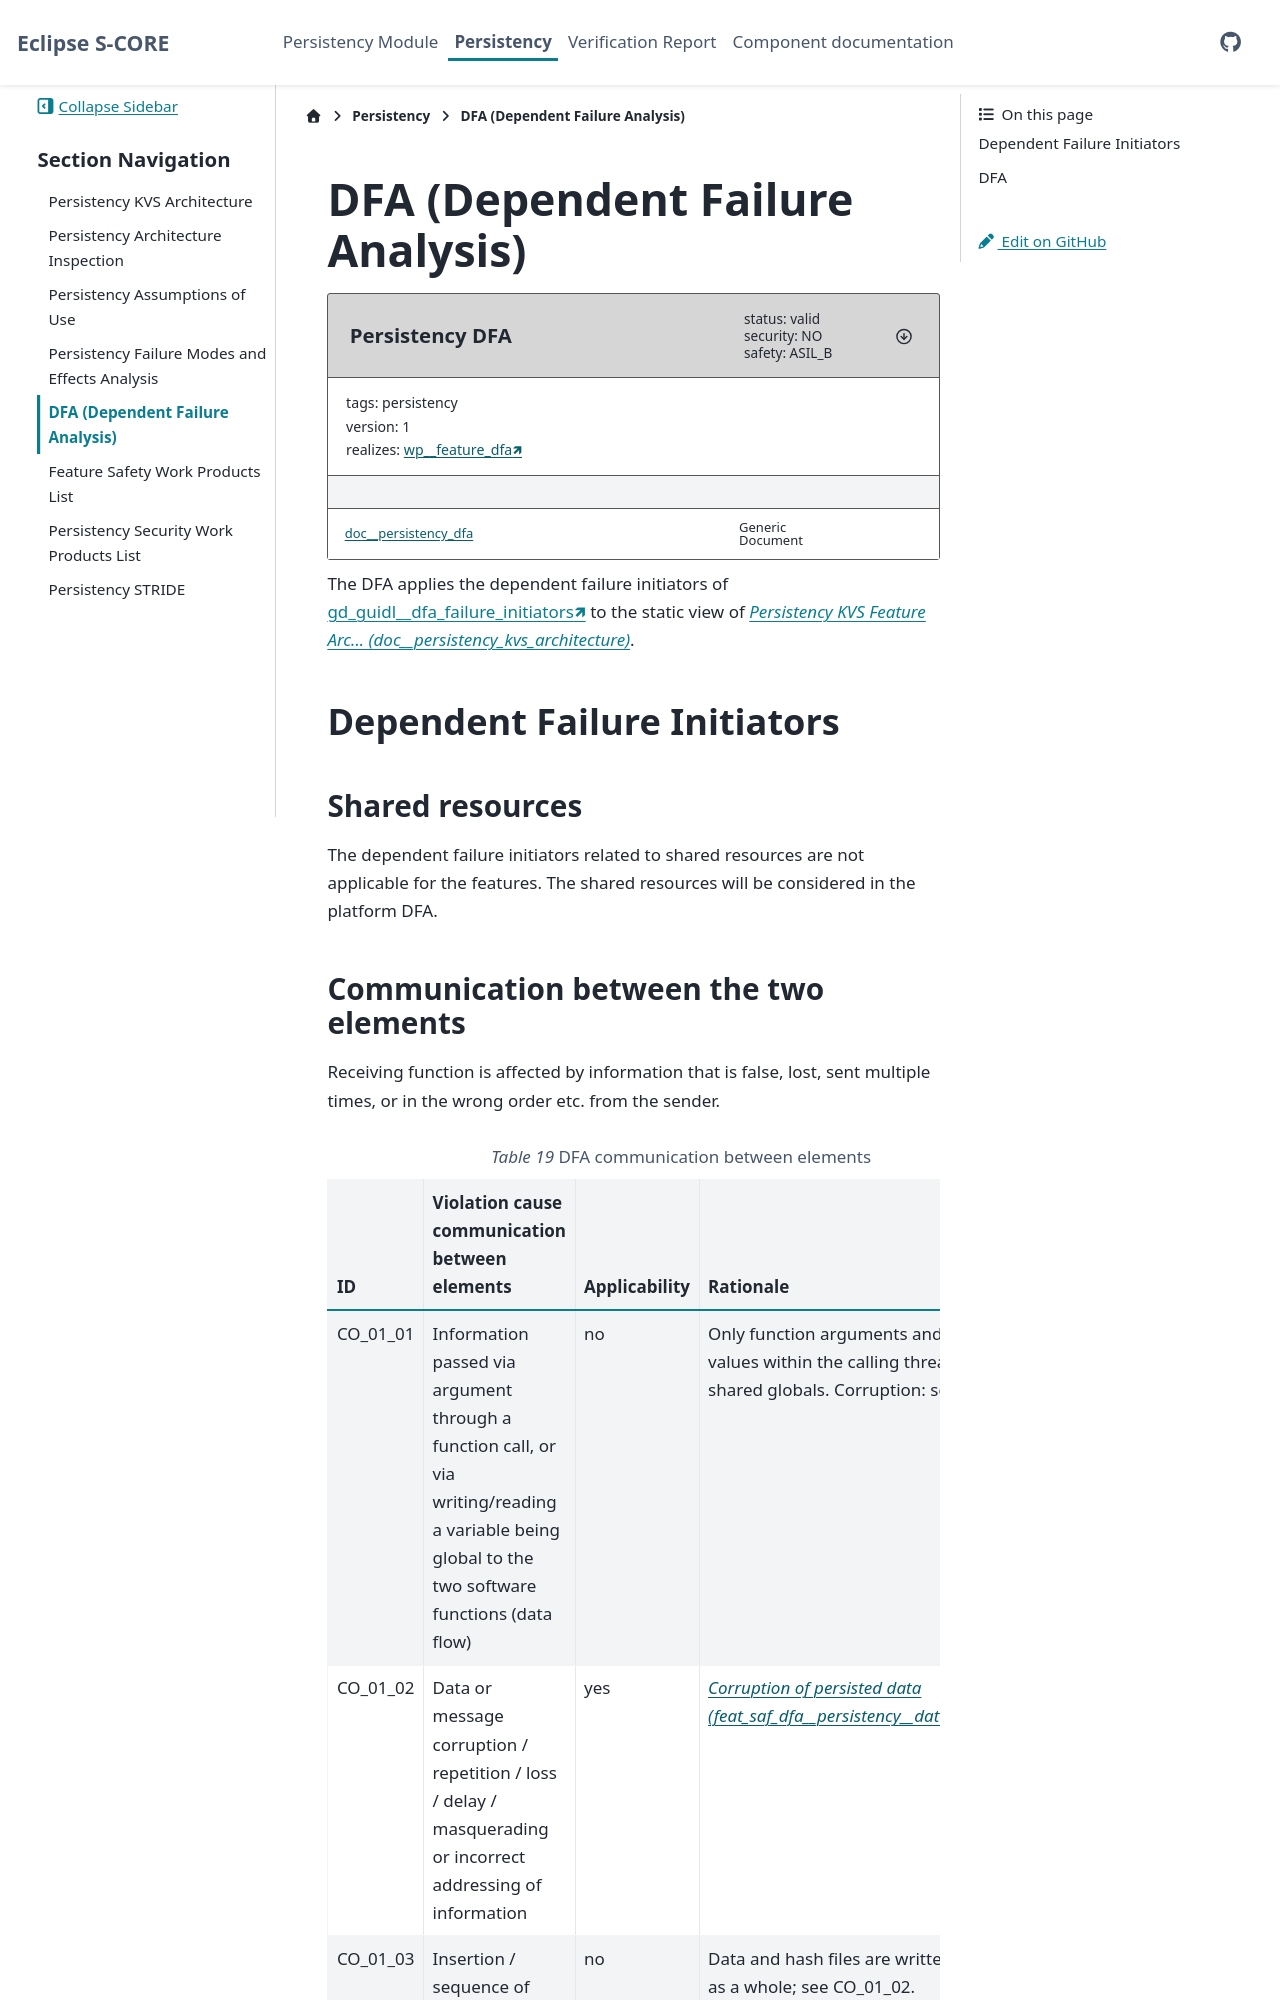

repository: esrlabs/inc_mw_per · page: main/features/persistency/safety_analysis/dfa.html · generator: sphinx

..
   # *******************************************************************************
   # Copyright (c) 2024 Contributors to the Eclipse Foundation
   #
   # See the NOTICE file(s) distributed with this work for additional
   # information regarding copyright ownership.
   #
   # This program and the accompanying materials are made available under the
   # terms of the Apache License Version 2.0 which is available at
   # https://www.apache.org/licenses/LICENSE-2.0
   #
   # SPDX-License-Identifier: Apache-2.0
   # *******************************************************************************

DFA (Dependent Failure Analysis)
################################

.. document:: Persistency DFA
   :id: doc__persistency_dfa
   :status: valid
   :version: 1
   :safety: ASIL_B
   :security: NO
   :realizes: wp__feature_dfa[version==1]
   :tags: persistency


The DFA applies the dependent failure initiators of :need:`gd_guidl__dfa_failure_initiators` to the static view of
:need:`doc__persistency_kvs_architecture`.

Dependent Failure Initiators
----------------------------

Shared resources
^^^^^^^^^^^^^^^^

The dependent failure initiators related to shared resources are not applicable for the features. The shared resources will be considered in the platform DFA.
